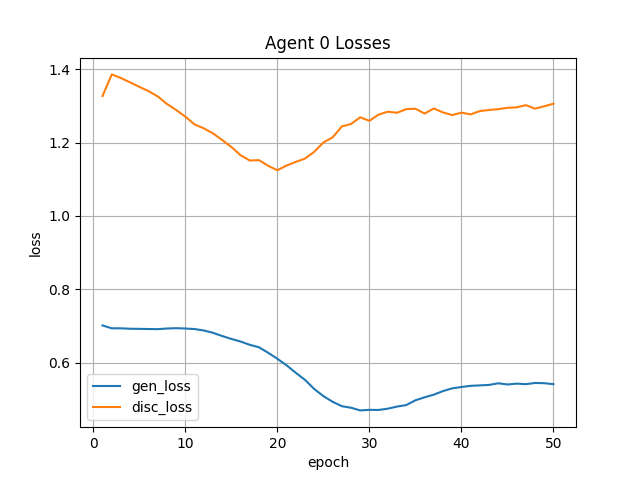

The file beside this chart, header and first rows:
epoch, gen_loss, disc_loss
1, 0.7013, 1.327
2, 0.6935, 1.386
3, 0.6934, 1.376
4, 0.6923, 1.364
5, 0.692, 1.352
6, 0.6916, 1.34
7, 0.6912, 1.326
8, 0.6929, 1.305
9, 0.6938, 1.289
10, 0.693, 1.271
11, 0.6915, 1.249
12, 0.6876, 1.239
13, 0.6813, 1.225
14, 0.6724, 1.207
15, 0.6645, 1.188
16, 0.6575, 1.166
17, 0.6485, 1.151
18, 0.6418, 1.152
19, 0.6267, 1.137
20, 0.6104, 1.124
21, 0.5926, 1.137
22, 0.5721, 1.147
23, 0.5529, 1.156
24, 0.5281, 1.175
25, 0.5086, 1.2
26, 0.4932, 1.214
27, 0.4812, 1.244
28, 0.4769, 1.251
29, 0.4696, 1.269
30, 0.4711, 1.259
31, 0.4708, 1.276
32, 0.4744, 1.284
33, 0.4801, 1.281
34, 0.4841, 1.291
35, 0.4972, 1.292
36, 0.5054, 1.279
37, 0.5126, 1.293
38, 0.5223, 1.282
39, 0.5298, 1.275
40, 0.5334, 1.282
41, 0.5366, 1.277
42, 0.5378, 1.286
43, 0.5391, 1.289
44, 0.5435, 1.291
45, 0.5403, 1.295
46, 0.5426, 1.296
47, 0.5412, 1.302
48, 0.5445, 1.293
49, 0.5438, 1.299
50, 0.5412, 1.306
